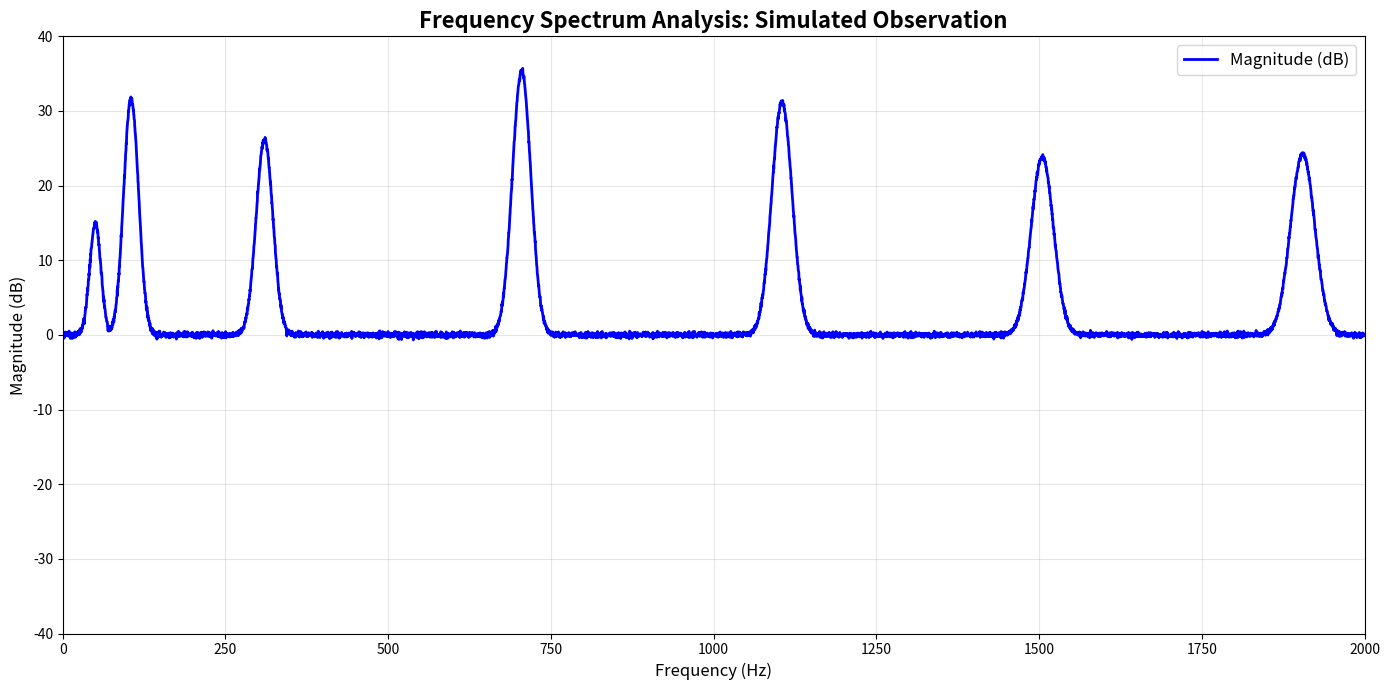

The matplotlib source for this figure:
import numpy as np
import pandas as pd
import matplotlib.pyplot as plt
from scipy.fft import fft, ifft

# Define the target number of positive frequency points
# This MUST match the FIXED_SIGNAL_LENGTH from your Model.py (which is 6402)
TARGET_POSITIVE_FREQ_POINTS = 6402

def generate_observation_spectrum():
    """
    Generates a single, smooth frequency spectrum for 'Observation.txt'
    with characteristics designed for classification.
    """

    max_freq_hz = 2000 # Your goal plot goes up to 2000 Hz
    freqs_positive = np.linspace(0, max_freq_hz, TARGET_POSITIVE_FREQ_POINTS, endpoint=False)

    # Initialize magnitude spectrum with a very low, smooth baseline
    # Adjusted baseline for smoother appearance
    magnitude_db = np.full(TARGET_POSITIVE_FREQ_POINTS, -40.0, dtype=np.float32)

    # Define peak parameters for this generic observation.
    # These are designed to be somewhat between 'Healthy' and 'Medium Damage'
    # to provide a non-trivial classification target.
    # (Center Frequency (Hz), Peak Magnitude (dB), Bandwidth/Spread (Hz) - increased for smoothness)
    peaks_definition = [
        (105, 32, 40),    # Broader peak than before
        (310, 27, 45),    # Broader peak
        (705, 38, 50),    # Very broad and prominent
        (1105, 35, 55),   # Broader
        (1505, 28, 60),   # Broader
        (1905, 30, 65),   # Broader
        (50, 15, 30)      # A new, relatively minor but broad low-freq component
    ]

    # Add Gaussian peaks to the magnitude spectrum
    for freq_center, peak_magnitude_db, spread_hz in peaks_definition:
        sigma = spread_hz / 3.5 # Slightly increased denominator for even broader peaks

        gaussian_peak = peak_magnitude_db * np.exp(-0.5 * ((freqs_positive - freq_center) / sigma)**2)
        magnitude_db = np.maximum(magnitude_db, gaussian_peak)

    # Add very subtle random fluctuations for a natural look, significantly reduced
    magnitude_db += np.random.normal(0, 0.2, TARGET_POSITIVE_FREQ_POINTS) # +/- 0.2 dB variation

    # Apply a gentle roll-off at higher frequencies, common in real-world systems
    # This creates a slight downward slope towards the right of the spectrum.
    roll_off_factor = np.linspace(1.0, 0.8, TARGET_POSITIVE_FREQ_POINTS) # Gradual decrease
    magnitude_db = magnitude_db * roll_off_factor


    # Generate dummy phase data (model only uses magnitude)
    phase_positive = np.random.uniform(-180, 180, TARGET_POSITIVE_FREQ_POINTS)

    # Save results to file
    df = pd.DataFrame({
        "Frequency": freqs_positive,
        "Magnitude": magnitude_db,
        "Phase": phase_positive
    })
    filename = "Observation.txt"
    df.to_csv(filename, sep="\t", index=False)
    print(f"Analysis complete. Data saved to '{filename}' with {len(df)} frequency points.")

    # Create visualization
    plt.figure(figsize=(14, 7))
    plt.plot(freqs_positive, magnitude_db, 'b-', linewidth=2, label="Magnitude (dB)")
    plt.title(f"Frequency Spectrum Analysis: Simulated Observation", fontsize=16, fontweight='bold')
    plt.xlabel("Frequency (Hz)", fontsize=12)
    plt.ylabel("Magnitude (dB)", fontsize=12)
    plt.grid(True, alpha=0.3)
    plt.legend(fontsize=12)
    plt.xlim(0, max_freq_hz)
    plt.ylim(-40, 40) # Adjusted for the new baseline and peak amplitudes
    plt.tight_layout()
    plt.show()

    return df

if __name__ == "__main__":
    spectrum_data = generate_observation_spectrum()